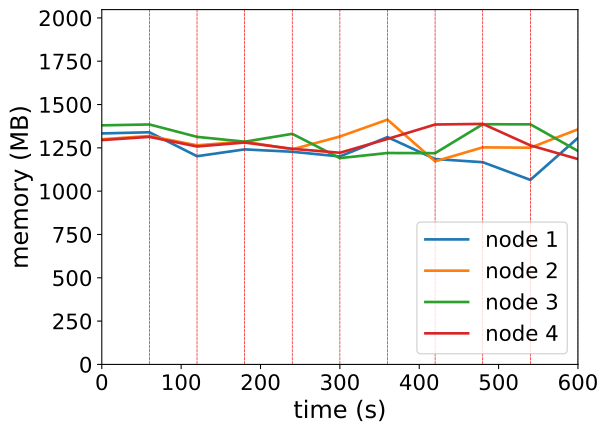

Values plotted in this chart, from the file beside it:
timestamp, ppgcc-m02_pod_amount, ppgcc-m02_memory, ppgcc-m02_cpu, ppgcc-m03_pod_amount, ppgcc-m03_memory, ppgcc-m03_cpu, ppgcc-m04_pod_amount, ppgcc-m04_memory, ppgcc-m04_cpu, ppgcc-m05_pod_amount, ppgcc-m05_memory, ppgcc-m05_cpu
0, 5, 1365180, 582199062, 5, 1330952, 633509720, 5, 1413096, 761086548, 5, 1325940, 591383754
60, 5, 1372176, 615799411, 5, 1349960, 628122737, 5, 1418244, 694026091, 5, 1344816, 597791906
120, 2, 1230672, 608982692, 2, 1295048, 651321246, 4, 1344984, 774286325, 4, 1288056, 620475769
180, 2, 1270932, 705313328, 3, 1316696, 670717081, 6, 1316340, 703033306, 5, 1311420, 709794475
240, 4, 1256808, 670268369, 3, 1271220, 754793575, 5, 1362804, 682309258, 4, 1274460, 587471176
300, 4, 1229220, 690564156, 5, 1346988, 746229938, 2, 1219452, 638187162, 3, 1250964, 657987463
360, 5, 1343400, 732904745, 6, 1446780, 838122024, 4, 1249548, 601791482, 2, 1332540, 628488019
420, 3, 1213908, 694801708, 2, 1200440, 655685977, 5, 1248492, 548339051, 3, 1417944, 841698746
480, 2, 1195164, 465544220, 5, 1282808, 571430085, 3, 1419280, 842424388, 5, 1421508, 874277900
540, 1, 1090620, 468207325, 2, 1280960, 773022879, 7, 1419148, 863802196, 5, 1294656, 623755830
600, 4, 1338648, 640514397, 5, 1389596, 840347171, 3, 1261540, 632289141, 3, 1213608, 632066766
